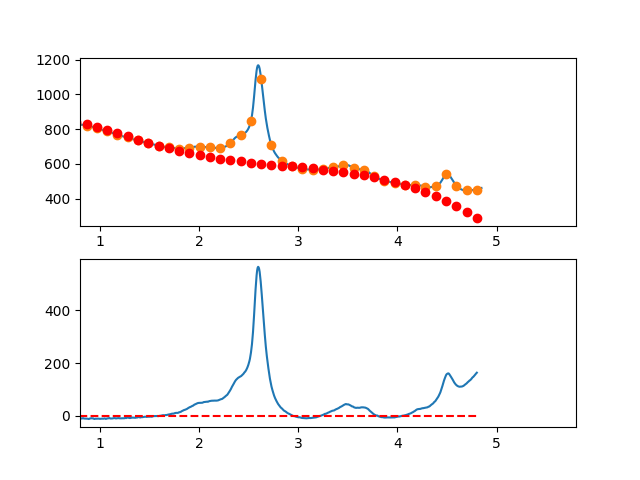

The table this chart was drawn from, first rows:
3.497376620970942263e-01, -1.414094137231063542e+01
3.549127125818158923e-01, -1.056550785284809990e+01
3.600877630665375029e-01, -9.172731270310350737e+00
3.652628135512591134e-01, -4.925294564556452315e+00
3.704378640359806685e-01, -6.738806754440247460e-01
3.756129145207023345e-01, 1.941827457167846660e+00
3.807879650054239451e-01, 4.425146893421469940e+00
3.859630154901455557e-01, 9.703394693457880749e+00
3.911380659748671662e-01, 1.300888791741920159e+01
3.963131164595887768e-01, 1.304594362544662545e+01
4.014881669443103873e-01, 1.375387887768181372e+01
4.066632174290319424e-01, 1.745001073426692528e+01
4.118382679137536084e-01, 1.861765625534280844e+01
4.170133183984752190e-01, 1.852313250105146381e+01
4.221883688831968295e-01, 2.097975653153480380e+01
4.273634193679184401e-01, 1.952084540693397230e+01
4.325384698526400507e-01, 1.771171618739060705e+01
4.377135203373616612e-01, 1.767368593304684055e+01
4.428885708220832718e-01, 1.752207170404381031e+01
4.480636213068048823e-01, 1.554919056052324322e+01
4.532386717915264929e-01, 1.662435956262686432e+01
4.584137222762481034e-01, 1.809989577049634590e+01
4.635887727609697140e-01, 1.753311624427294646e+01
4.687638232456912690e-01, 1.640533804409892582e+01
4.739388737304129906e-01, 1.661387823011511955e+01
4.791139242151345456e-01, 1.665005386246366470e+01
4.842889746998561562e-01, 1.524118200128611988e+01
4.894640251845778223e-01, 1.558557970672427473e+01
4.946390756692994328e-01, 1.386856403891943046e+01
4.998141261540209879e-01, 1.244745205801314114e+01
5.049891766387426539e-01, 1.467356082414744378e+01
5.101642271234642090e-01, 1.392220739746369418e+01
5.153392776081858750e-01, 1.372270883810335818e+01
5.205143280929074301e-01, 1.416638220620836819e+01
5.256893785776289851e-01, 1.238454456192027919e+01
5.308644290623507622e-01, 1.226851296538052338e+01
5.360394795470723173e-01, 1.182360447673102044e+01
5.412145300317938723e-01, 1.038313615611343721e+01
5.463895805165155384e-01, 1.067542506366885391e+01
5.515646310012372044e-01, 1.033078825953919022e+01
5.567396814859587595e-01, 9.355542803866455870e+00
5.619147319706804256e-01, 6.717552150957999402e+00
5.670897824554018696e-01, 5.133865331785386843e+00
5.722648329401235356e-01, 5.202077771487211066e+00
5.774398834248452017e-01, 4.072784895201493782e+00
5.826149339095667568e-01, 2.871582128065256256e+00
5.877899843942884228e-01, 2.648064895217999037e+00
5.929650348790099779e-01, 2.937828621796484185e+00
5.981400853637316439e-01, 2.442468732939573783e+00
6.033151358484533100e-01, 3.200580653784754759e+00
6.084901863331748650e-01, 1.882759809469916945e+00
6.136652368178964201e-01, 1.302601625133661400e+00
6.188402873026181972e-01, 1.262701525913143996e+00
6.240153377873396412e-01, -2.345063052644036361e-03
6.291903882720613073e-01, -1.711942716626481342e+00
6.343654387567828623e-01, -1.629496009670219792e+00
6.395404892415045284e-01, -1.603409517045520261e+00
6.447155397262261944e-01, -1.173087813614642982e+00
6.498905902109477495e-01, 3.770645257604883227e-01
6.550656406956693045e-01, -6.883570737821855801e-01
6.602406911803910816e-01, -2.054757187104428340e+00
... 809 more rows
